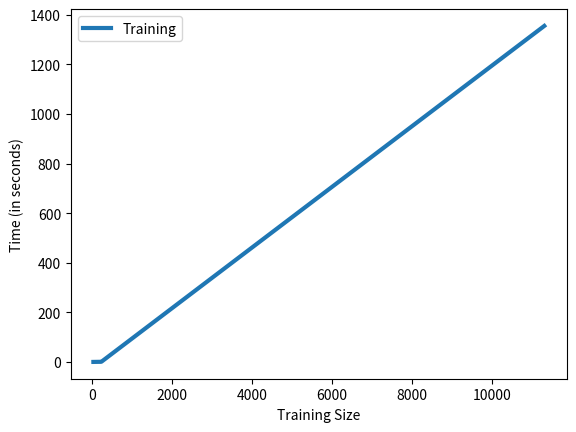

Generate this figure with matplotlib:
import numpy as np
import matplotlib.pyplot as plt

size =[40, 41, 42, 43, 44, 45, 46, 47, 48, 49, 50, 51, 52, 53, 54, 55, 56, 57, 58, 59, 60, 61, 62, 63, 64, 65, 66, 67, 68, 69, 70, 71, 72, 73, 74, 75, 76, 77, 78, 79, 80, 81, 82, 83, 84, 85, 86, 87, 88, 89, 90, 91, 92, 93, 94, 95, 96, 97, 98, 99, 100, 101, 102, 103, 104, 105, 106, 107, 108, 109, 110, 111, 112, 113, 114, 115, 116, 117, 118, 119, 120, 121, 122, 123, 124, 125, 126, 127, 128, 129, 130, 131, 132, 133, 134, 135, 136, 137, 138, 139, 140, 141, 142, 143, 144, 145, 146, 147, 148, 149, 150, 151, 152, 153, 154, 155, 156, 157, 158, 159, 160, 161, 162, 163, 164, 165, 166, 167, 168, 169, 170, 171, 172, 173, 174, 175, 176, 177, 178, 179, 180, 181, 182, 183, 184, 185, 186, 187, 188, 189, 190, 191, 192, 193, 194, 195, 196, 197, 198, 199, 200, 201, 202, 203, 204, 205, 206, 207, 208, 209, 210, 211, 212, 213, 214, 215, 216, 217, 218, 219, 220, 221, 222, 223, 224, 225, 226, 227, 228, 229, 230, 231, 232, 233, 234, 235, 236, 237, 238, 239, 240]
time =[0.023637056350708008, 0.024136066436767578, 0.024910926818847656, 0.025835037231445312, 0.0265958309173584, 0.027412891387939453, 0.028532028198242188, 0.03419208526611328, 0.03593802452087402, 0.0404810905456543, 0.03192305564880371, 0.03492307662963867, 0.038887977600097656, 0.03816986083984375, 0.03644704818725586, 0.03843402862548828, 0.04016900062561035, 0.04048895835876465, 0.04225611686706543, 0.04612994194030762, 0.059265851974487305, 0.05533409118652344, 0.04734206199645996, 0.05690789222717285, 0.06477594375610352, 0.05112195014953613, 0.0503389835357666, 0.05196714401245117, 0.05424094200134277, 0.054882049560546875, 0.05682802200317383, 0.05915403366088867, 0.06165289878845215, 0.06064891815185547, 0.06628704071044922, 0.06539082527160645, 0.06785392761230469, 0.07682585716247559, 0.08736300468444824, 0.07918000221252441, 0.07784318923950195, 0.07965588569641113, 0.0800940990447998, 0.0907590389251709, 0.11132001876831055, 0.0935978889465332, 0.11775588989257812, 0.10498189926147461, 0.10182595252990723, 0.09682297706604004, 0.09820818901062012, 0.1007230281829834, 0.09985804557800293, 0.10308098793029785, 0.11523604393005371, 0.10873007774353027, 0.10869598388671875, 0.11113691329956055, 0.11495018005371094, 0.1196441650390625, 0.11946797370910645, 0.12488484382629395, 0.12337398529052734, 0.12503600120544434, 0.12796998023986816, 0.13036704063415527, 0.13043713569641113, 0.14487409591674805, 0.13383698463439941, 0.13907313346862793, 0.1418619155883789, 0.14325499534606934, 0.1489400863647461, 0.15072298049926758, 0.14307093620300293, 0.14479899406433105, 0.1495380401611328, 0.15126395225524902, 0.15862703323364258, 0.17348003387451172, 0.16262388229370117, 0.1784830093383789, 0.18450593948364258, 0.17701196670532227, 0.174576997756958, 0.18379712104797363, 0.19894790649414062, 0.19612789154052734, 0.18573594093322754, 0.18792295455932617, 0.18952703475952148, 0.19112181663513184, 0.19672298431396484, 0.23572611808776855, 0.2209329605102539, 0.22263097763061523, 0.22129201889038086, 0.22100281715393066, 0.22453594207763672, 0.2283339500427246, 0.2314150333404541, 0.252485990524292, 0.23617792129516602, 0.2423100471496582, 0.24096012115478516, 0.24353504180908203, 0.2457599639892578, 0.24941086769104004, 0.25224995613098145, 0.2648630142211914, 0.27008914947509766, 0.31803011894226074, 0.29256105422973633, 0.2690470218658447, 0.26934003829956055, 0.27820491790771484, 0.2783989906311035, 0.2842869758605957, 0.28228211402893066, 0.29256391525268555, 0.30274391174316406, 0.29767584800720215, 0.30501794815063477, 0.3064749240875244, 0.31032395362854004, 0.33217811584472656, 0.3410170078277588, 0.33567190170288086, 0.346142053604126, 0.3357570171356201, 0.3553760051727295, 0.37389087677001953, 0.36763882637023926, 0.39588403701782227, 0.39455389976501465, 0.3611259460449219, 0.3713369369506836, 0.38997983932495117, 0.3781318664550781, 0.3802452087402344, 0.4277079105377197, 0.3955049514770508, 0.43001604080200195, 0.3929941654205322, 0.40766000747680664, 0.4662168025970459, 0.414686918258667, 0.46349596977233887, 0.4159688949584961, 0.4212980270385742, 0.49379992485046387, 0.3993380069732666, 0.5435850620269775, 0.4755549430847168, 0.4842350482940674, 0.481395959854126, 0.5083088874816895, 0.4763071537017822, 0.47351908683776855, 0.5262811183929443, 0.4871499538421631, 0.4784049987792969, 0.5176229476928711, 0.498215913772583, 0.6384720802307129, 0.4777510166168213, 0.4763979911804199, 0.6346440315246582, 0.47316908836364746, 0.47619199752807617, 0.5130870342254639, 0.4777500629425049, 0.48136091232299805, 0.4881129264831543, 0.4897501468658447, 0.4970569610595703, 0.5517759323120117, 0.5027921199798584, 0.5098600387573242, 0.5132279396057129, 0.5191481113433838, 0.5279049873352051, 0.5316550731658936, 0.5347740650177002, 0.5370199680328369, 0.541348934173584, 0.5502200126647949, 0.5508458614349365, 0.56203293800354, 0.5571651458740234, 0.5629329681396484, 0.5668869018554688, 0.573936939239502, 0.5800609588623047, 0.6000370979309082, 0.6579010486602783, 0.7868340015411377, 0.7592451572418213, 0.6206960678100586, 0.6208000183105469, 0.6787698268890381]


size.append(11314)
time.append(1355.369)

fig, ax = plt.subplots()
ax.plot(size, time, label='Training', linewidth=3)

ax.set_ylabel('Time (in seconds)')
ax.set_xlabel('Training Size')

ax.legend(loc=0)

plt.show()